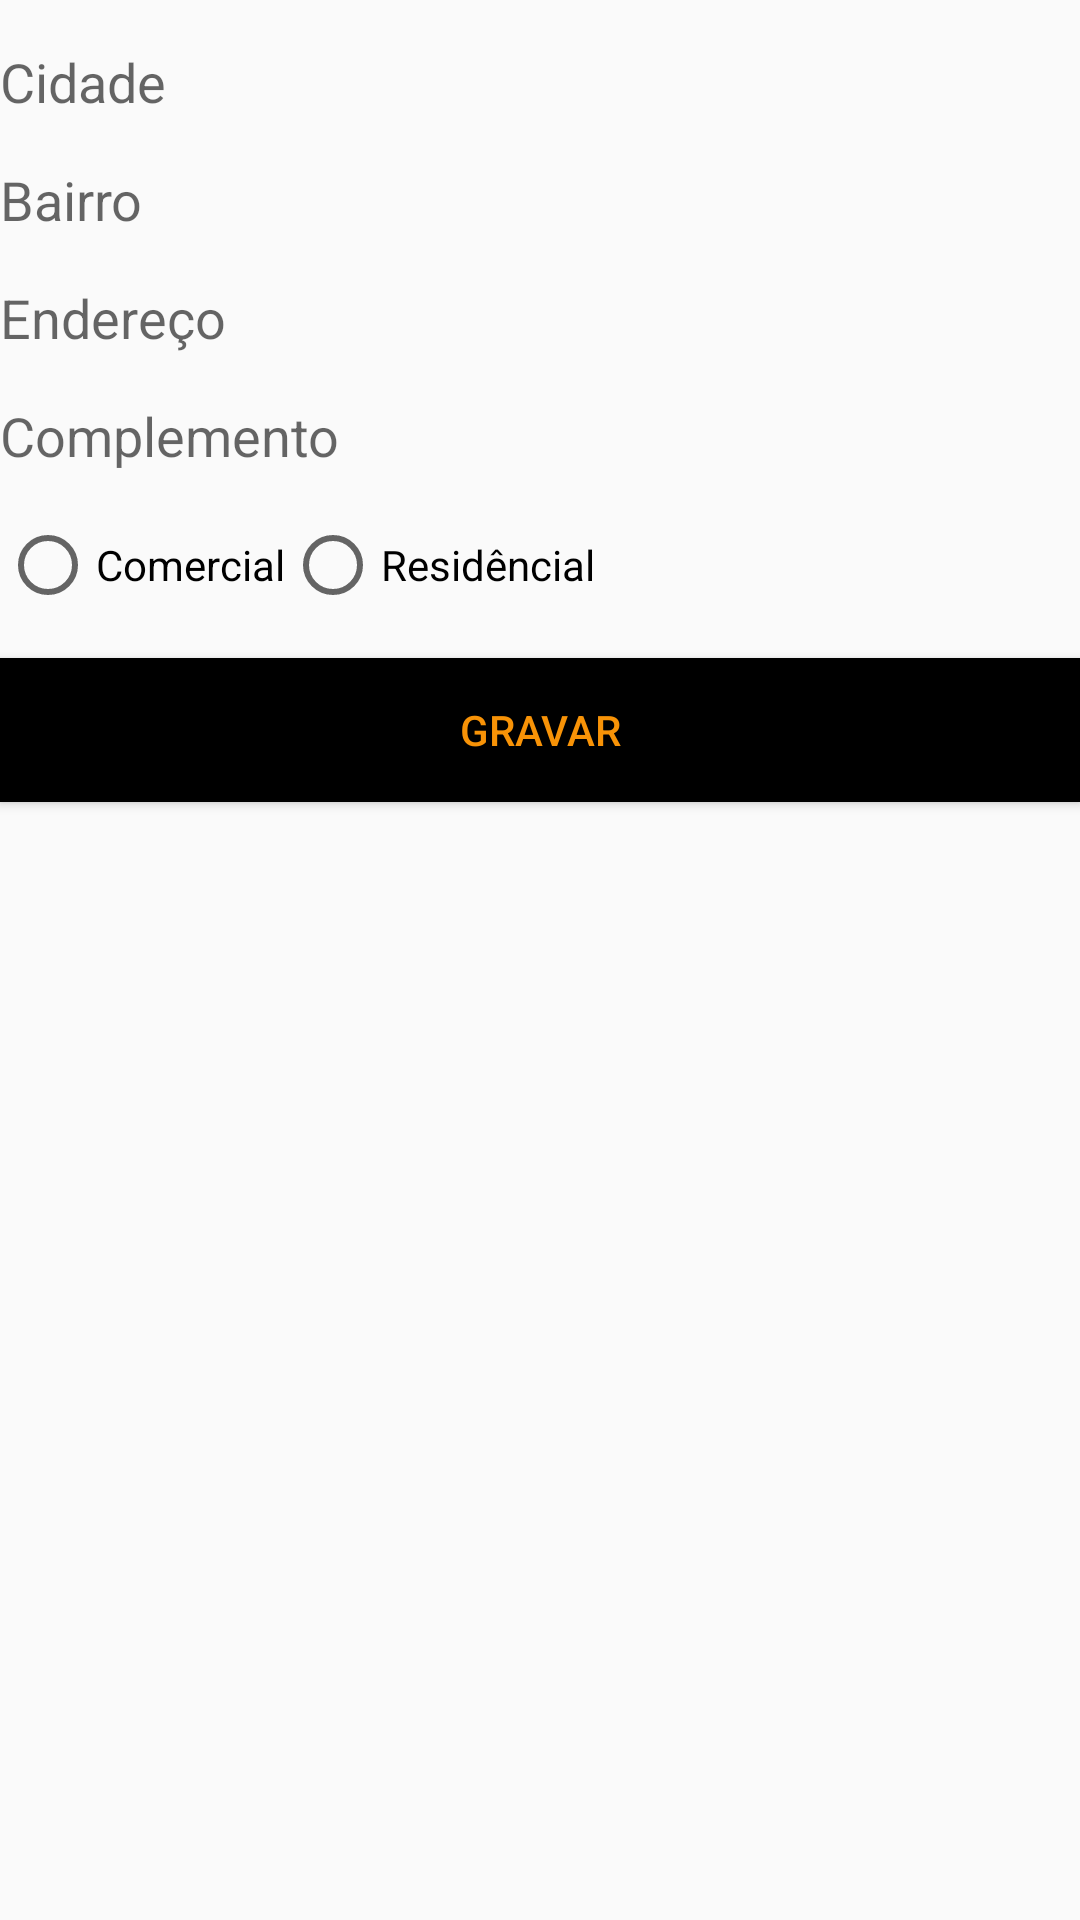

Reconstruct the res/layout file that produces this screen, plus the resources it refers to.
<!-- AndroidManifest.xml: application theme AppTheme -->
<!-- res/layout/activity_cadastra_endereco.xml -->
<?xml version="1.0" encoding="utf-8"?>
<LinearLayout xmlns:android="http://schemas.android.com/apk/res/android"
    xmlns:tools="http://schemas.android.com/tools"
    android:id="@+id/activity_cadastra_endereco"
    android:layout_width="match_parent"
    android:layout_height="match_parent"
    android:orientation="vertical"
    tools:context="br.com.fiap.taxi.CadastraEnderecoActivity">

    <EditText
        android:id="@+id/edtCidade"
        style="@style/EditTextCadastro"
        android:layout_width="match_parent"
        android:layout_height="wrap_content"
        android:hint="@string/cidade"
        android:inputType="textCapWords" />

    <EditText
        android:id="@+id/edtBairro"
        style="@style/EditTextCadastro"
        android:layout_width="match_parent"
        android:layout_height="wrap_content"
        android:hint="@string/bairro"
        android:inputType="textCapWords" />

    <EditText
        android:id="@+id/edtEndereco"
        style="@style/EditTextCadastro"
        android:layout_width="match_parent"
        android:layout_height="wrap_content"
        android:hint="@string/endere_o"
        android:inputType="textCapWords" />

    <EditText
        android:id="@+id/edtComplemento"
        style="@style/EditTextCadastro"
        android:layout_width="match_parent"
        android:layout_height="wrap_content"
        android:hint="@string/complemento"
        android:inputType="textCapWords" />

    <RadioGroup
        android:id="@+id/rgTipo"
        android:layout_width="match_parent"
        android:layout_height="wrap_content"
        android:layout_marginTop="15dp"
        android:orientation="horizontal">

        <RadioButton
            android:layout_width="wrap_content"
            android:layout_height="wrap_content"
            android:text="@string/comercial" />

        <RadioButton
            android:layout_width="wrap_content"
            android:layout_height="wrap_content"
            android:text="@string/resid_ncial" />

    </RadioGroup>

    <Button
        android:id="@+id/btnGgravar"
        style="@style/ButtonCadastro"
        android:layout_width="match_parent"
        android:layout_height="wrap_content"
        android:onClick="cadastrarEndereco"
        android:text="@string/gravar" />

    <ImageView
        android:layout_width="wrap_content"
        android:layout_height="wrap_content"
        android:layout_gravity="center"
        android:layout_marginTop="10dp"
        android:adjustViewBounds="true"
        android:src="@drawable/fiap_taxi_rodape" />

</LinearLayout>
<!-- resources referenced by this layout -->
<resources>
  <string name="bairro">Bairro</string>
  <string name="cidade">Cidade</string>
  <string name="comercial">Comercial</string>
  <string name="complemento">Complemento</string>
  <string name="endere_o">Endereço</string>
  <string name="gravar">Gravar</string>
  <string name="resid_ncial">Residêncial</string>
  <style name="ButtonCadastro">
          <item name="android:layout_marginTop">15dp</item>
          <item name="android:background">@color/colorPrimaryDark</item>
          <item name="android:textColor">@color/colorAccent</item>
      </style>
  <style name="EditTextCadastro">
          <item name="android:background">@android:color/transparent</item>
          <item name="android:layout_marginTop">15dp</item>
      </style>
  <style name="AppTheme" parent="Theme.AppCompat.Light.DarkActionBar">
          
          <item name="colorPrimary">@color/colorPrimary</item>
          <item name="colorPrimaryDark">@color/colorPrimaryDark</item>
          <item name="colorAccent">@color/colorAccent</item>
      </style>
  <color name="colorPrimaryDark">#000000</color>
  <color name="colorAccent">#f89307</color>
  <color name="colorPrimary">#f8c507</color>
</resources>
